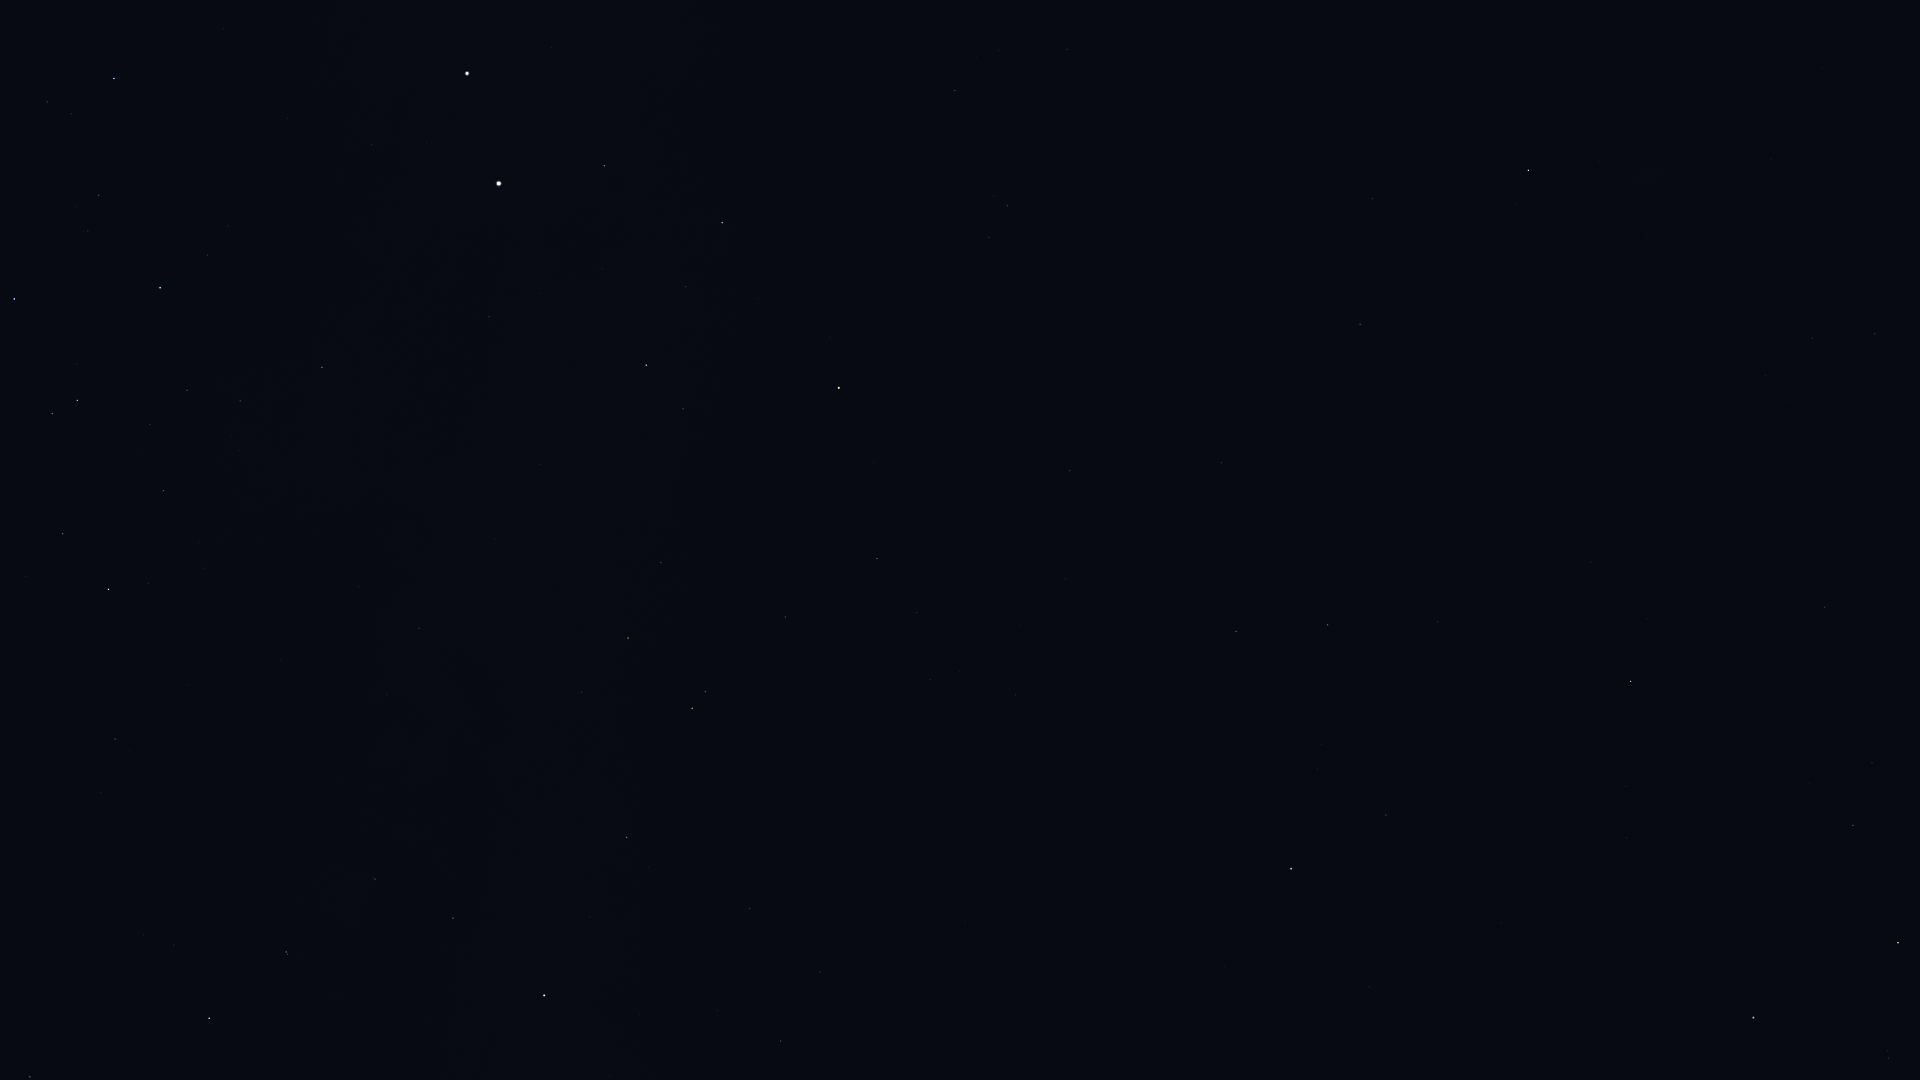

Data behind this chart, as committed beside it:
Star_ID, Name, X, Y
1599, HIP 1599, 1812, 338
2021, HIP 2021, 1528, 170
2484, HIP 2484, 1875, 334
5529, Emiw, 1838, 193
109268, Alnair, 1753, 1018
68282, HIP 68282, 47, 102
68702, Hadar, 467, 73
70576, HIP 70576, 88, 231
70638, HIP 70638, 1067, 49
71352, HIP 71352, 14, 299
71536, HIP 71536, 208, 255
71681, Toliman, 499, 183
71683, Rigil Kentaurus, 499, 183
71860, HIP 71860, 160, 288
71908, HIP 71908, 604, 166
72370, HIP 72370, 955, 90
74395, HIP 74395, 322, 367
74824, HIP 74824, 489, 316
74946, HIP 74946, 722, 223
75141, HIP 75141, 63, 534
75323, HIP 75323, 509, 329
76297, HIP 76297, 108, 589
76351, Karaka, 1000, 132
76552, HIP 76552, 148, 583
77952, HIP 77952, 646, 365
78384, HIP 78384, 115, 739
78639, HIP 78639, 358, 587
78970, HIP 78970, 102, 796
79509, HIP 79509, 495, 539
80000, HIP 80000, 419, 628
80582, HIP 80582, 387, 695
81065, HIP 81065, 1007, 206
81266, Paikauhale, 30, 1077
81852, HIP 81852, 989, 237
82273, Atria, 839, 388
82363, HIP 82363, 661, 563
82396, Larawag, 209, 1018
82514, Xamidimura, 286, 952
82545, Pipirima, 287, 954
82671, HIP 82671, 373, 877
83081, HIP 83081, 628, 638
83547, Rapeto, 427, 893
84143, HIP 84143, 453, 918
84787, Inquill, 566, 834
85258, HIP 85258, 692, 708
85267, HIP 85267, 705, 692
85727, HIP 85727, 785, 617
85792, HIP 85792, 626, 837
86228, Sargas, 544, 995
86796, Cervantes, 695, 825
86929, HIP 86929, 877, 559
88714, HIP 88714, 749, 908
88866, HIP 88866, 917, 613
90098, HIP 90098, 930, 680
90422, HIP 90422, 780, 1041
90568, HIP 90568, 820, 972
91792, HIP 91792, 1070, 471
92609, HIP 92609, 1015, 695
93015, HIP 93015, 1065, 579
98495, HIP 98495, 1221, 463
... 16 more rows
